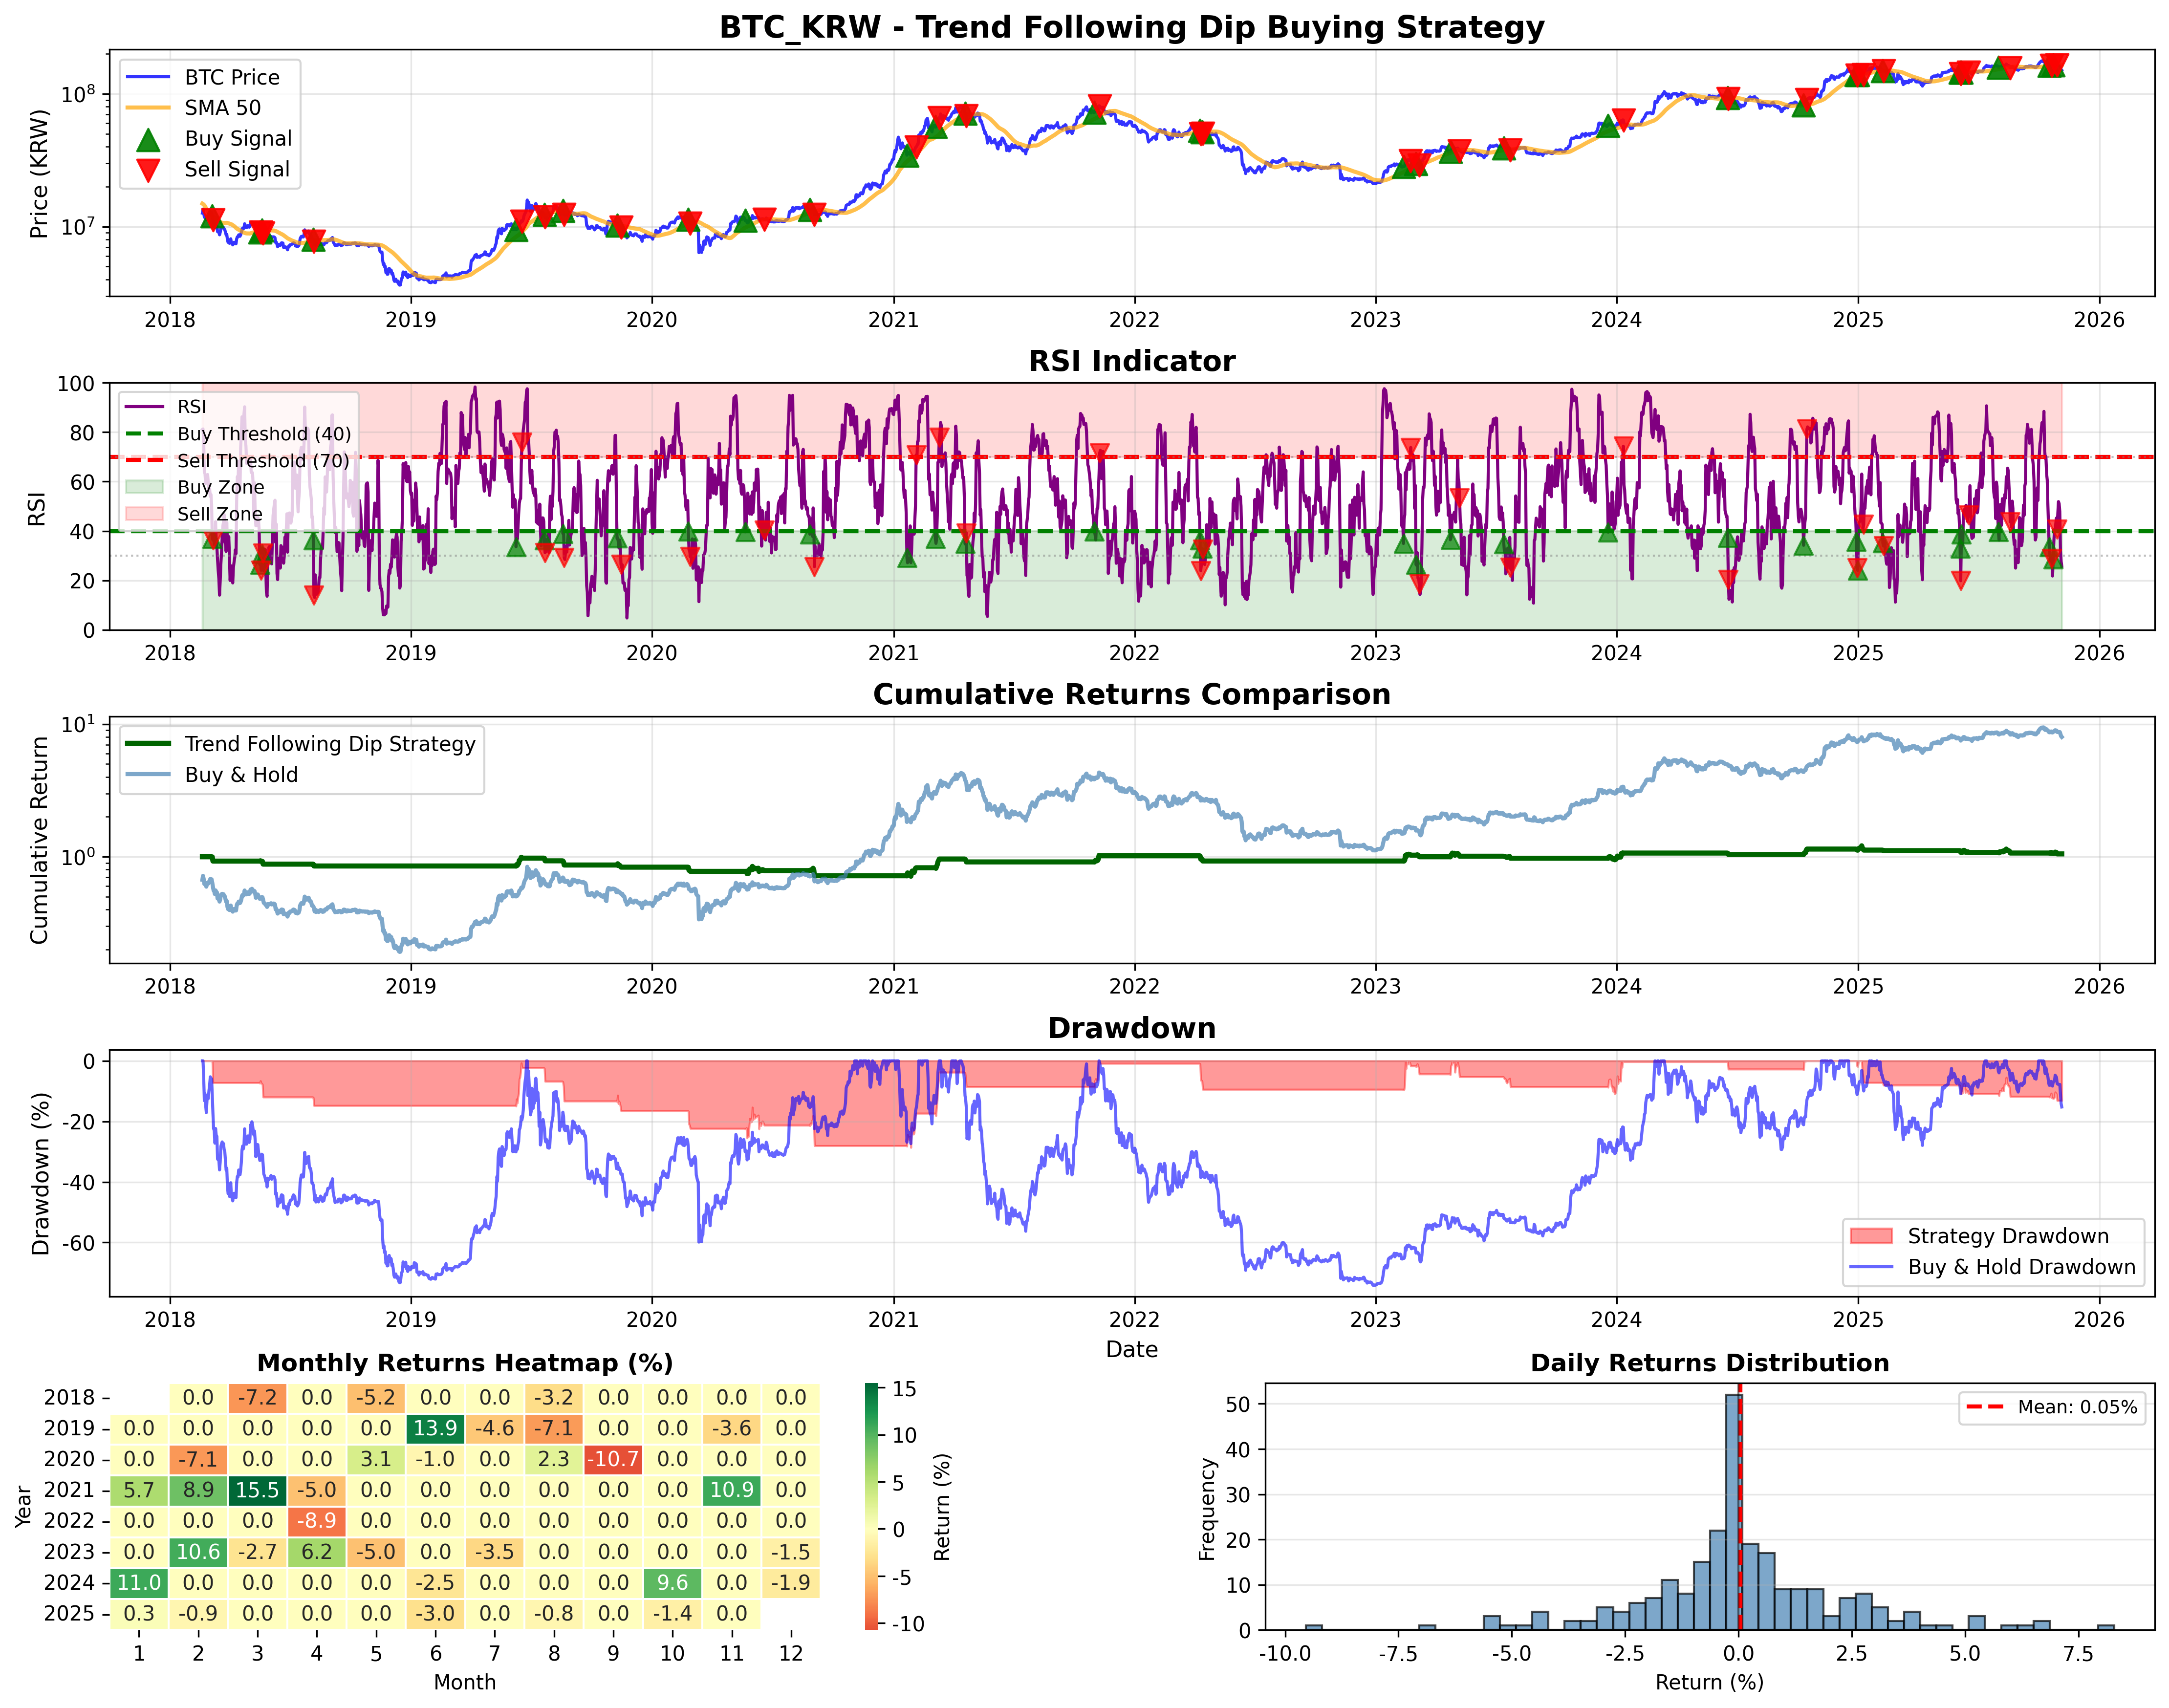

Values plotted in this chart, from the file beside it:
timestamp, Open, High, Low, Close, Volume, SMA_trend, RSI, is_uptrend, is_dip, is_overbought, buy_condition, sell_condition, position, position_change, buy_signal, sell_signal, daily_price_return, daily_return, cumulative_return, buy_hold_return
2018-01-01, 19278000, 19420000, 18290000, 18860000, 27950, , , False, False, False, False, True, 0, , False, False, , , , 1.0
2018-01-02, 18875000, 21720000, 18510000, 20263000, 41968, , , False, False, False, False, True, 0, 0.0, False, False, 0.07439, 0.0, 1.0, 1.074
2018-01-03, 20263000, 21329000, 19520000, 20900000, 43168, , , False, False, False, False, True, 0, 0.0, False, False, 0.03144, 0.0, 1.0, 1.108
2018-01-04, 20899000, 23685000, 19700000, 23402000, 45192, , , False, False, False, False, True, 0, 0.0, False, False, 0.1197, 0.0, 1.0, 1.241
2018-01-05, 23403000, 28589000, 22338000, 27444000, 56775, , , False, False, False, False, True, 0, 0.0, False, False, 0.1727, 0.0, 1.0, 1.455
2018-01-06, 27451000, 28885000, 23966000, 26924000, 48972, , , False, False, False, False, True, 0, 0.0, False, False, -0.01895, 0.0, 1.0, 1.428
2018-01-07, 26924000, 27210000, 24543000, 25859000, 31016, , , False, False, False, False, True, 0, 0.0, False, False, -0.03956, 0.0, 1.0, 1.371
2018-01-08, 25859000, 26449000, 23850000, 25230000, 44840, , , False, False, False, False, True, 0, 0.0, False, False, -0.02432, 0.0, 1.0, 1.338
2018-01-09, 25200000, 25786000, 22858000, 24016000, 41559, , , False, False, False, False, True, 0, 0.0, False, False, -0.04812, 0.0, 1.0, 1.273
2018-01-10, 24015000, 24200000, 19689000, 21317000, 43736, , , False, False, False, False, True, 0, 0.0, False, False, -0.1124, 0.0, 1.0, 1.13
2018-01-11, 21300000, 21890000, 14104000, 19389000, 61925, , , False, False, False, False, True, 0, 0.0, False, False, -0.09044, 0.0, 1.0, 1.028
2018-01-12, 19359000, 21143000, 18005000, 20745000, 43734, , , False, False, False, False, True, 0, 0.0, False, False, 0.06994, 0.0, 1.0, 1.1
2018-01-13, 20750000, 21399000, 19886000, 21135000, 30172, , , False, False, False, False, True, 0, 0.0, False, False, 0.0188, 0.0, 1.0, 1.121
2018-01-14, 21130000, 21299000, 18131000, 19206000, 30106, , 50.85, False, False, False, False, True, 0, 0.0, False, False, -0.09127, 0.0, 1.0, 1.018
2018-01-15, 19210000, 20143000, 18201000, 19106000, 29583, , 50.6, False, False, False, False, True, 0, 0.0, False, False, -0.005207, 0.0, 1.0, 1.013
2018-01-16, 19107000, 19219000, 11543000, 14279000, 59293, , 37.45, False, True, False, False, True, 0, 0.0, False, False, -0.2526, 0.0, 1.0, 0.7571
2018-01-17, 14279000, 15722000, 11901000, 14951000, 60203, , 37.54, False, True, False, False, True, 0, 0.0, False, False, 0.04706, 0.0, 1.0, 0.7927
2018-01-18, 14954000, 16370000, 13650000, 14880000, 44002, , 30.13, False, True, False, False, True, 0, 0.0, False, False, -0.004749, 0.0, 1.0, 0.789
2018-01-19, 14879000, 15448000, 14352000, 15372000, 27556, , 16.26, False, True, False, False, True, 0, 0.0, False, False, 0.03306, 0.0, 1.0, 0.8151
2018-01-20, 15370000, 17208000, 15225000, 16858000, 51147, , 23.31, False, True, False, False, True, 0, 0.0, False, False, 0.09667, 0.0, 1.0, 0.8938
2018-01-21, 16852000, 16943000, 13735000, 14640000, 44140, , 21.97, False, True, False, False, True, 0, 0.0, False, False, -0.1316, 0.0, 1.0, 0.7762
2018-01-22, 14640000, 14910000, 12981000, 13944000, 30530, , 21.89, False, True, False, False, True, 0, 0.0, False, False, -0.04754, 0.0, 1.0, 0.7393
2018-01-23, 13968000, 14044000, 12311000, 13141000, 28032, , 22.35, False, True, False, False, True, 0, 0.0, False, False, -0.05759, 0.0, 1.0, 0.6968
2018-01-24, 13139000, 13780000, 12600000, 13450000, 24236, , 27.23, False, True, False, False, True, 0, 0.0, False, False, 0.02351, 0.0, 1.0, 0.7131
2018-01-25, 13450000, 13900000, 12800000, 12973000, 18944, , 29.73, False, True, False, False, True, 0, 0.0, False, False, -0.03546, 0.0, 1.0, 0.6879
2018-01-26, 12973000, 13350000, 11500000, 12876000, 30280, , 22.99, False, True, False, False, True, 0, 0.0, False, False, -0.007477, 0.0, 1.0, 0.6827
2018-01-27, 12876000, 13132000, 12300000, 12900000, 18535, , 21.01, False, True, False, False, True, 0, 0.0, False, False, 0.001864, 0.0, 1.0, 0.684
2018-01-28, 12903000, 13570000, 12810000, 13352000, 20509, , 27, False, True, False, False, True, 0, 0.0, False, False, 0.03504, 0.0, 1.0, 0.708
2018-01-29, 13351000, 13489000, 12560000, 12909000, 15844, , 26.29, False, True, False, False, True, 0, 0.0, False, False, -0.03318, 0.0, 1.0, 0.6845
2018-01-30, 12909000, 12957000, 11310000, 11627000, 21206, , 36.07, False, True, False, False, True, 0, 0.0, False, False, -0.09931, 0.0, 1.0, 0.6165
2018-01-31, 11658000, 11900000, 10400000, 11429000, 23175, , 30.54, False, True, False, False, True, 0, 0.0, False, False, -0.01703, 0.0, 1.0, 0.606
2018-02-01, 11439000, 11490000, 10011000, 10070000, 22226, , 26.73, False, True, False, False, True, 0, 0.0, False, False, -0.1189, 0.0, 1.0, 0.5339
2018-02-02, 10061000, 10120000, 7830000, 9410000, 52018, , 21.62, False, True, False, False, True, 0, 0.0, False, False, -0.06554, 0.0, 1.0, 0.4989
2018-02-03, 9410000, 10200000, 8400000, 9520000, 25406, , 9.805, False, True, False, False, True, 0, 0.0, False, False, 0.01169, 0.0, 1.0, 0.5048
2018-02-04, 9524000, 10158000, 8765000, 8900000, 18781, , 11.89, False, True, False, False, True, 0, 0.0, False, False, -0.06513, 0.0, 1.0, 0.4719
2018-02-05, 8900000, 9250000, 7715000, 7832000, 20710, , 11.33, False, True, False, False, True, 0, 0.0, False, False, -0.12, 0.0, 1.0, 0.4153
2018-02-06, 7831000, 8698000, 6620000, 8642000, 44456, , 21.56, False, True, False, False, True, 0, 0.0, False, False, 0.1034, 0.0, 1.0, 0.4582
2018-02-07, 8646000, 9199000, 7990000, 8387000, 33928, , 17.77, False, True, False, False, True, 0, 0.0, False, False, -0.02951, 0.0, 1.0, 0.4447
2018-02-08, 8410000, 9690000, 8410000, 9480000, 38114, , 29.38, False, True, False, False, True, 0, 0.0, False, False, 0.1303, 0.0, 1.0, 0.5027
2018-02-09, 9479000, 9934000, 9041000, 9929000, 29459, , 33.3, False, True, False, False, True, 0, 0.0, False, False, 0.04736, 0.0, 1.0, 0.5265
2018-02-10, 9929000, 10656000, 9475000, 9959000, 33057, , 33.34, False, True, False, False, True, 0, 0.0, False, False, 0.003021, 0.0, 1.0, 0.528
2018-02-11, 9958000, 10045000, 9021000, 9320000, 17673, , 27.64, False, True, False, False, True, 0, 0.0, False, False, -0.06416, 0.0, 1.0, 0.4942
2018-02-12, 9319000, 10195000, 9305000, 10140000, 14757, , 35.26, False, True, False, False, True, 0, 0.0, False, False, 0.08798, 0.0, 1.0, 0.5376
2018-02-13, 10149000, 10220000, 9630000, 9906000, 13736, , 39.69, False, True, False, False, True, 0, 0.0, False, False, -0.02308, 0.0, 1.0, 0.5252
2018-02-14, 9906000, 10510000, 9896000, 10473000, 17265, , 44.51, False, False, False, False, True, 0, 0.0, False, False, 0.05724, 0.0, 1.0, 0.5553
2018-02-15, 10473000, 11459000, 10355000, 11357000, 26679, , 57.81, False, False, False, False, True, 0, 0.0, False, False, 0.08441, 0.0, 1.0, 0.6022
2018-02-16, 11357000, 11800000, 11151000, 11462000, 20285, , 63.35, False, False, False, False, True, 0, 0.0, False, False, 0.009245, 0.0, 1.0, 0.6077
2018-02-17, 11452000, 12318000, 11400000, 12300000, 34046, , 66.52, False, False, False, False, True, 0, 0.0, False, False, 0.07311, 0.0, 1.0, 0.6522
2018-02-18, 12300000, 12755000, 11522000, 11966000, 44163, , 68.87, False, False, False, False, True, 0, 0.0, False, False, -0.02715, 0.0, 1.0, 0.6345
2018-02-19, 11966000, 12663000, 11862000, 12649000, 22700, 14901580, 81.11, False, False, True, False, True, 0, 0.0, False, False, 0.05708, 0.0, 1.0, 0.6707
2018-02-20, 12649000, 14149000, 12645000, 13548000, 41016, 14795340, 81.33, False, False, True, False, True, 0, 0.0, False, False, 0.07107, 0.0, 1.0, 0.7183
2018-02-21, 13542000, 13650000, 12411000, 12815000, 37638, 14646380, 76.65, False, False, True, False, True, 0, 0.0, False, False, -0.0541, 0.0, 1.0, 0.6795
2018-02-22, 12823000, 13031000, 11660000, 11763000, 37220, 14463640, 63.81, False, False, False, False, True, 0, 0.0, False, False, -0.08209, 0.0, 1.0, 0.6237
2018-02-23, 11761000, 12170000, 11271000, 12065000, 31053, 14236900, 63.15, False, False, False, False, True, 0, 0.0, False, False, 0.02567, 0.0, 1.0, 0.6397
2018-02-24, 12065000, 12359000, 11281000, 11553000, 21762, 13919080, 59.27, False, False, False, False, True, 0, 0.0, False, False, -0.04244, 0.0, 1.0, 0.6126
2018-02-25, 11553000, 11613000, 10805000, 11230000, 16500, 13605200, 61.53, False, False, False, False, True, 0, 0.0, False, False, -0.02796, 0.0, 1.0, 0.5954
2018-02-26, 11230000, 11884000, 10828000, 11773000, 24307, 13323480, 60.19, False, False, False, False, True, 0, 0.0, False, False, 0.04835, 0.0, 1.0, 0.6242
2018-02-27, 11778000, 12165000, 11463000, 11951000, 20616, 13057900, 62.86, False, False, False, False, True, 0, 0.0, False, False, 0.01512, 0.0, 1.0, 0.6337
2018-02-28, 11957000, 12405000, 11777000, 11860000, 21114, 12814780, 59.28, False, False, False, False, True, 0, 0.0, False, False, -0.007614, 0.0, 1.0, 0.6288
2018-03-01, 11865000, 12250000, 11603000, 12214000, 20882, 12632720, 56.17, False, False, False, False, True, 0, 0.0, False, False, 0.02985, 0.0, 1.0, 0.6476
... 2,806 more rows
